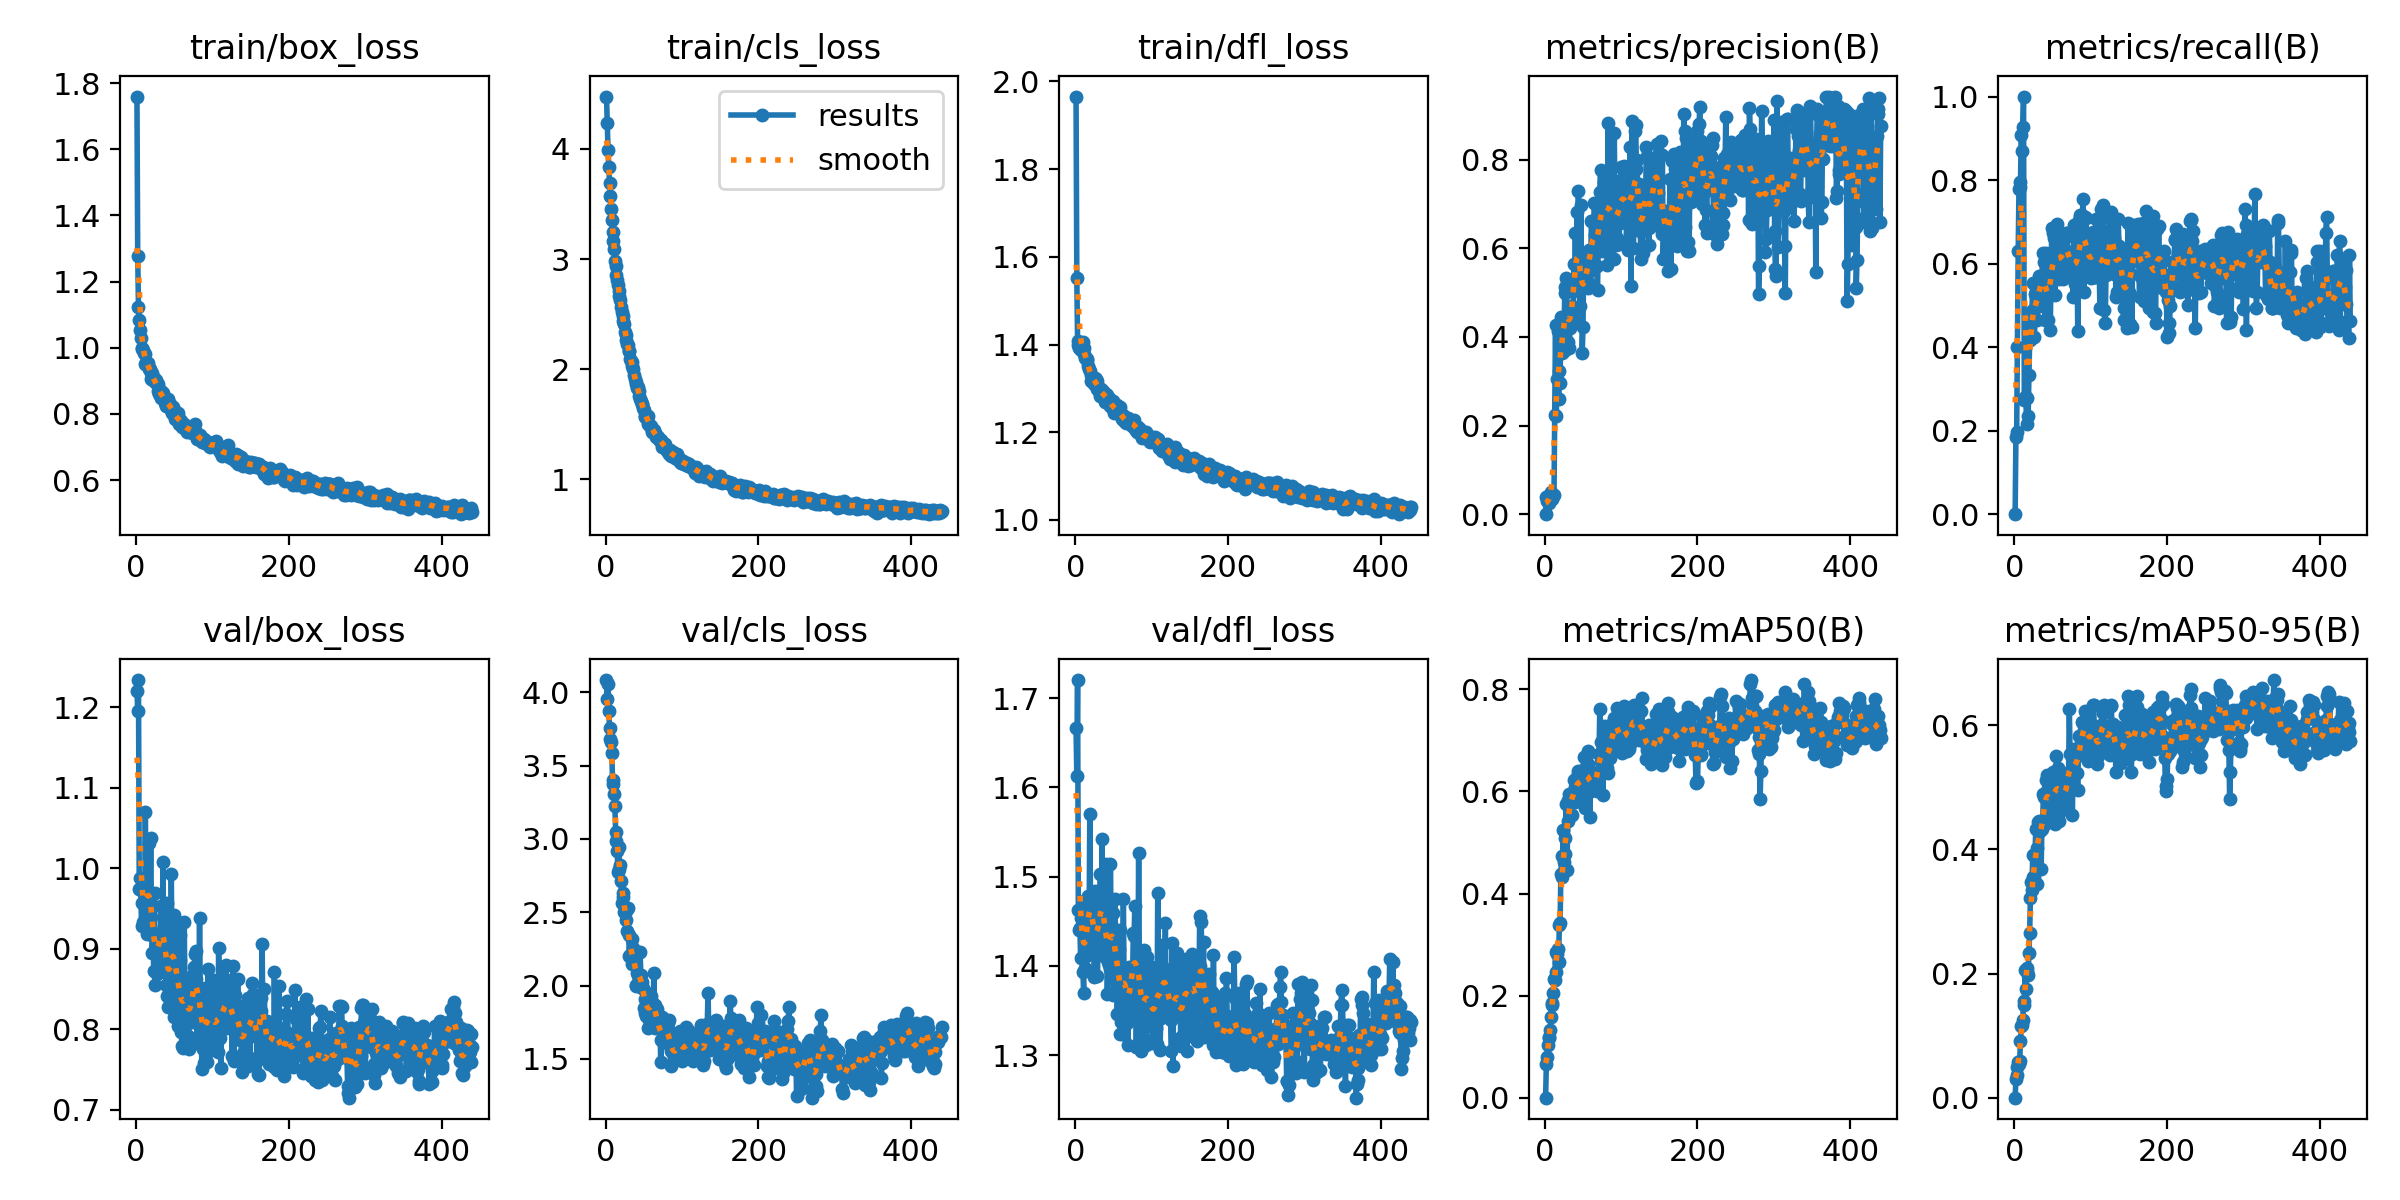

The table this chart was drawn from, first rows:
epoch, time, train/box_loss, train/cls_loss, train/dfl_loss, metrics/precision(B), metrics/recall(B), metrics/mAP50(B), metrics/mAP50-95(B), val/box_loss, val/cls_loss, val/dfl_loss, lr/pg0, lr/pg1, lr/pg2
1, 7.596, 1.759, 4.476, 1.965, 0, 0, 0, 0, 1.221, 4.084, 1.666, 8.16327e-05, 8.16327e-05, 8.16327e-05
2, 11.95, 1.278, 4.239, 1.553, 0.03771, 0.1852, 0.06671, 0.02968, 1.196, 3.955, 1.613, 0.0001648, 0.0001648, 0.0001648
3, 15.35, 1.122, 3.994, 1.408, 0.02897, 0.1975, 0.07986, 0.03721, 1.234, 4.054, 1.72, 0.0002478, 0.0002478, 0.0002478
4, 18.69, 1.083, 3.839, 1.399, 0.04107, 0.4012, 0.1027, 0.04966, 0.9746, 3.873, 1.463, 0.0002493, 0.0002493, 0.0002493
5, 22.03, 1.054, 3.695, 1.393, 0.02755, 0.6296, 0.1184, 0.05751, 0.9883, 3.76, 1.44, 0.000249, 0.000249, 0.000249
6, 25.44, 1.03, 3.576, 1.391, 0.02444, 0.7778, 0.1173, 0.05364, 0.9738, 3.68, 1.443, 0.0002488, 0.0002488, 0.0002488
7, 28.75, 0.9966, 3.452, 1.387, 0.03585, 0.784, 0.1324, 0.05984, 0.9288, 3.665, 1.409, 0.0002485, 0.0002485, 0.0002485
8, 32.08, 0.9996, 3.351, 1.396, 0.04992, 0.7963, 0.1577, 0.09213, 0.957, 3.584, 1.453, 0.0002483, 0.0002483, 0.0002483
9, 35.48, 0.9934, 3.249, 1.399, 0.03404, 0.9074, 0.1812, 0.1156, 0.9339, 3.377, 1.465, 0.000248, 0.000248, 0.000248
10, 38.85, 0.9853, 3.165, 1.406, 0.03714, 0.8704, 0.1848, 0.1167, 0.9292, 3.404, 1.393, 0.0002478, 0.0002478, 0.0002478
11, 42.19, 0.9806, 3.09, 1.393, 0.04022, 0.9259, 0.2055, 0.1258, 0.9271, 3.304, 1.37, 0.0002475, 0.0002475, 0.0002475
12, 45.55, 0.9522, 2.986, 1.378, 0.04218, 1, 0.2331, 0.1557, 1.071, 3.223, 1.473, 0.0002473, 0.0002473, 0.0002473
13, 48.95, 0.957, 2.938, 1.37, 0.2248, 0.2741, 0.2301, 0.1499, 0.9537, 3.045, 1.398, 0.000247, 0.000247, 0.000247
14, 52.24, 0.9481, 2.858, 1.37, 0.4271, 0.2797, 0.2861, 0.2057, 0.9186, 2.987, 1.411, 0.0002468, 0.0002468, 0.0002468
15, 55.59, 0.9484, 2.809, 1.366, 0.222, 0.2812, 0.247, 0.1757, 0.9452, 2.921, 1.419, 0.0002465, 0.0002465, 0.0002465
16, 58.91, 0.9554, 2.768, 1.366, 0.3056, 0.2169, 0.2808, 0.2084, 0.9595, 2.776, 1.445, 0.0002463, 0.0002463, 0.0002463
17, 62.28, 0.9354, 2.713, 1.35, 0.4132, 0.2776, 0.2912, 0.2042, 1.032, 2.943, 1.478, 0.000246, 0.000246, 0.000246
18, 65.57, 0.9369, 2.662, 1.345, 0.2591, 0.2344, 0.2657, 0.1972, 0.9486, 2.794, 1.432, 0.0002458, 0.0002458, 0.0002458
19, 68.89, 0.9241, 2.629, 1.34, 0.323, 0.3323, 0.3386, 0.2337, 1.038, 2.824, 1.571, 0.0002455, 0.0002455, 0.0002455
20, 72.24, 0.9051, 2.56, 1.318, 0.297, 0.4165, 0.3417, 0.2651, 0.9399, 2.712, 1.468, 0.0002453, 0.0002453, 0.0002453
21, 75.66, 0.9238, 2.521, 1.33, 0.4455, 0.4441, 0.4384, 0.3222, 0.8952, 2.565, 1.436, 0.0002451, 0.0002451, 0.0002451
22, 79.04, 0.9032, 2.48, 1.318, 0.3876, 0.4571, 0.4741, 0.3469, 0.916, 2.629, 1.434, 0.0002448, 0.0002448, 0.0002448
23, 82.45, 0.9096, 2.439, 1.325, 0.3631, 0.4868, 0.4319, 0.334, 0.8731, 2.605, 1.446, 0.0002446, 0.0002446, 0.0002446
24, 85.77, 0.9013, 2.408, 1.323, 0.4115, 0.5545, 0.525, 0.3917, 0.9696, 2.501, 1.465, 0.0002443, 0.0002443, 0.0002443
25, 89.14, 0.8952, 2.34, 1.31, 0.3674, 0.4888, 0.4612, 0.355, 0.8556, 2.538, 1.388, 0.0002441, 0.0002441, 0.0002441
26, 92.48, 0.904, 2.307, 1.323, 0.4992, 0.4234, 0.477, 0.3559, 0.9015, 2.506, 1.484, 0.0002438, 0.0002438, 0.0002438
27, 95.81, 0.889, 2.268, 1.321, 0.5121, 0.5279, 0.508, 0.3909, 0.8685, 2.448, 1.42, 0.0002436, 0.0002436, 0.0002436
28, 99.12, 0.8682, 2.227, 1.299, 0.5323, 0.5232, 0.5751, 0.4329, 0.9183, 2.369, 1.454, 0.0002433, 0.0002433, 0.0002433
29, 102.4, 0.8902, 2.222, 1.317, 0.4183, 0.4658, 0.4455, 0.344, 0.8991, 2.53, 1.389, 0.0002431, 0.0002431, 0.0002431
30, 105.8, 0.8605, 2.161, 1.303, 0.3884, 0.4961, 0.5427, 0.4023, 0.9045, 2.341, 1.444, 0.0002428, 0.0002428, 0.0002428
31, 109.1, 0.8717, 2.162, 1.294, 0.4548, 0.5279, 0.5826, 0.4439, 0.8972, 2.205, 1.414, 0.0002426, 0.0002426, 0.0002426
32, 112.4, 0.8522, 2.093, 1.283, 0.3758, 0.5715, 0.5946, 0.446, 0.9168, 2.211, 1.48, 0.0002423, 0.0002423, 0.0002423
33, 115.8, 0.8486, 2.072, 1.289, 0.4208, 0.5604, 0.5865, 0.4289, 0.9535, 2.192, 1.503, 0.0002421, 0.0002421, 0.0002421
34, 119.1, 0.8648, 2.061, 1.299, 0.4706, 0.5217, 0.5846, 0.4388, 0.8721, 2.146, 1.428, 0.0002418, 0.0002418, 0.0002418
35, 122.3, 0.8645, 2.03, 1.294, 0.4408, 0.5082, 0.5544, 0.3686, 1.008, 2.317, 1.543, 0.0002416, 0.0002416, 0.0002416
36, 125.7, 0.8503, 2.004, 1.294, 0.4517, 0.561, 0.5883, 0.4331, 0.8834, 2.254, 1.432, 0.0002413, 0.0002413, 0.0002413
37, 129.1, 0.8437, 1.95, 1.288, 0.4357, 0.6247, 0.5866, 0.4411, 0.9286, 2.227, 1.481, 0.0002411, 0.0002411, 0.0002411
38, 132.4, 0.8321, 1.912, 1.278, 0.5655, 0.5452, 0.6228, 0.4897, 0.8936, 2.153, 1.431, 0.0002408, 0.0002408, 0.0002408
39, 135.8, 0.8235, 1.883, 1.269, 0.5272, 0.6032, 0.6084, 0.485, 0.855, 1.996, 1.41, 0.0002406, 0.0002406, 0.0002406
40, 139, 0.8316, 1.863, 1.288, 0.6351, 0.4659, 0.5802, 0.4402, 0.9576, 2.005, 1.514, 0.0002403, 0.0002403, 0.0002403
41, 142.3, 0.8261, 1.83, 1.276, 0.5054, 0.6262, 0.6047, 0.4909, 0.842, 2.088, 1.419, 0.0002401, 0.0002401, 0.0002401
42, 145.6, 0.844, 1.84, 1.286, 0.6814, 0.5144, 0.6258, 0.5125, 0.8275, 2.069, 1.369, 0.0002399, 0.0002399, 0.0002399
43, 148.9, 0.8329, 1.802, 1.276, 0.5593, 0.5376, 0.6395, 0.5195, 0.8435, 1.997, 1.404, 0.0002396, 0.0002396, 0.0002396
44, 152.2, 0.8313, 1.759, 1.279, 0.7297, 0.4645, 0.6337, 0.499, 0.8612, 2.065, 1.401, 0.0002394, 0.0002394, 0.0002394
45, 155.6, 0.8131, 1.731, 1.26, 0.5039, 0.5235, 0.6029, 0.4685, 0.8373, 2.232, 1.396, 0.0002391, 0.0002391, 0.0002391
46, 158.9, 0.8232, 1.71, 1.271, 0.469, 0.5289, 0.6178, 0.4575, 0.9931, 2.07, 1.514, 0.0002389, 0.0002389, 0.0002389
47, 162.1, 0.8028, 1.683, 1.261, 0.6973, 0.441, 0.5877, 0.4552, 0.8836, 2.027, 1.447, 0.0002386, 0.0002386, 0.0002386
48, 165.5, 0.8206, 1.686, 1.262, 0.5206, 0.5761, 0.6351, 0.4988, 0.8957, 1.982, 1.431, 0.0002384, 0.0002384, 0.0002384
49, 168.8, 0.7977, 1.645, 1.253, 0.3629, 0.6843, 0.6023, 0.4693, 0.9425, 1.984, 1.46, 0.0002381, 0.0002381, 0.0002381
50, 172.1, 0.8129, 1.63, 1.271, 0.4231, 0.6725, 0.6422, 0.5069, 0.8156, 1.844, 1.367, 0.0002379, 0.0002379, 0.0002379
51, 175.4, 0.7853, 1.572, 1.244, 0.5866, 0.5868, 0.6671, 0.5242, 0.8941, 1.816, 1.436, 0.0002376, 0.0002376, 0.0002376
52, 178.8, 0.7854, 1.567, 1.249, 0.5181, 0.6617, 0.6362, 0.4851, 0.9322, 1.911, 1.475, 0.0002374, 0.0002374, 0.0002374
53, 182.2, 0.7879, 1.566, 1.255, 0.5846, 0.5242, 0.5673, 0.4405, 0.8485, 1.794, 1.404, 0.0002371, 0.0002371, 0.0002371
54, 185.5, 0.7868, 1.553, 1.263, 0.5295, 0.5646, 0.6129, 0.4633, 0.8671, 1.948, 1.426, 0.0002369, 0.0002369, 0.0002369
55, 188.9, 0.8032, 1.572, 1.251, 0.5756, 0.6398, 0.6712, 0.5507, 0.8041, 1.907, 1.346, 0.0002366, 0.0002366, 0.0002366
56, 192.2, 0.7703, 1.505, 1.244, 0.5233, 0.6953, 0.6537, 0.5276, 0.8384, 1.711, 1.383, 0.0002364, 0.0002364, 0.0002364
57, 195.5, 0.7823, 1.5, 1.241, 0.5114, 0.6003, 0.679, 0.5305, 0.8866, 1.766, 1.419, 0.0002361, 0.0002361, 0.0002361
58, 198.8, 0.7823, 1.483, 1.257, 0.5955, 0.5863, 0.5981, 0.4589, 0.9169, 1.857, 1.44, 0.0002359, 0.0002359, 0.0002359
59, 202.1, 0.7771, 1.485, 1.244, 0.5824, 0.5632, 0.55, 0.4458, 0.7968, 1.926, 1.324, 0.0002356, 0.0002356, 0.0002356
60, 205.4, 0.7597, 1.432, 1.239, 0.552, 0.6373, 0.6265, 0.5241, 0.7801, 1.833, 1.337, 0.0002354, 0.0002354, 0.0002354
... 380 more rows
